6-way image classification set "data" from GitHub (spandan3/smart-waste-classifier); label vocabulary: cardboard, glass, metal, paper, plastic, trash.

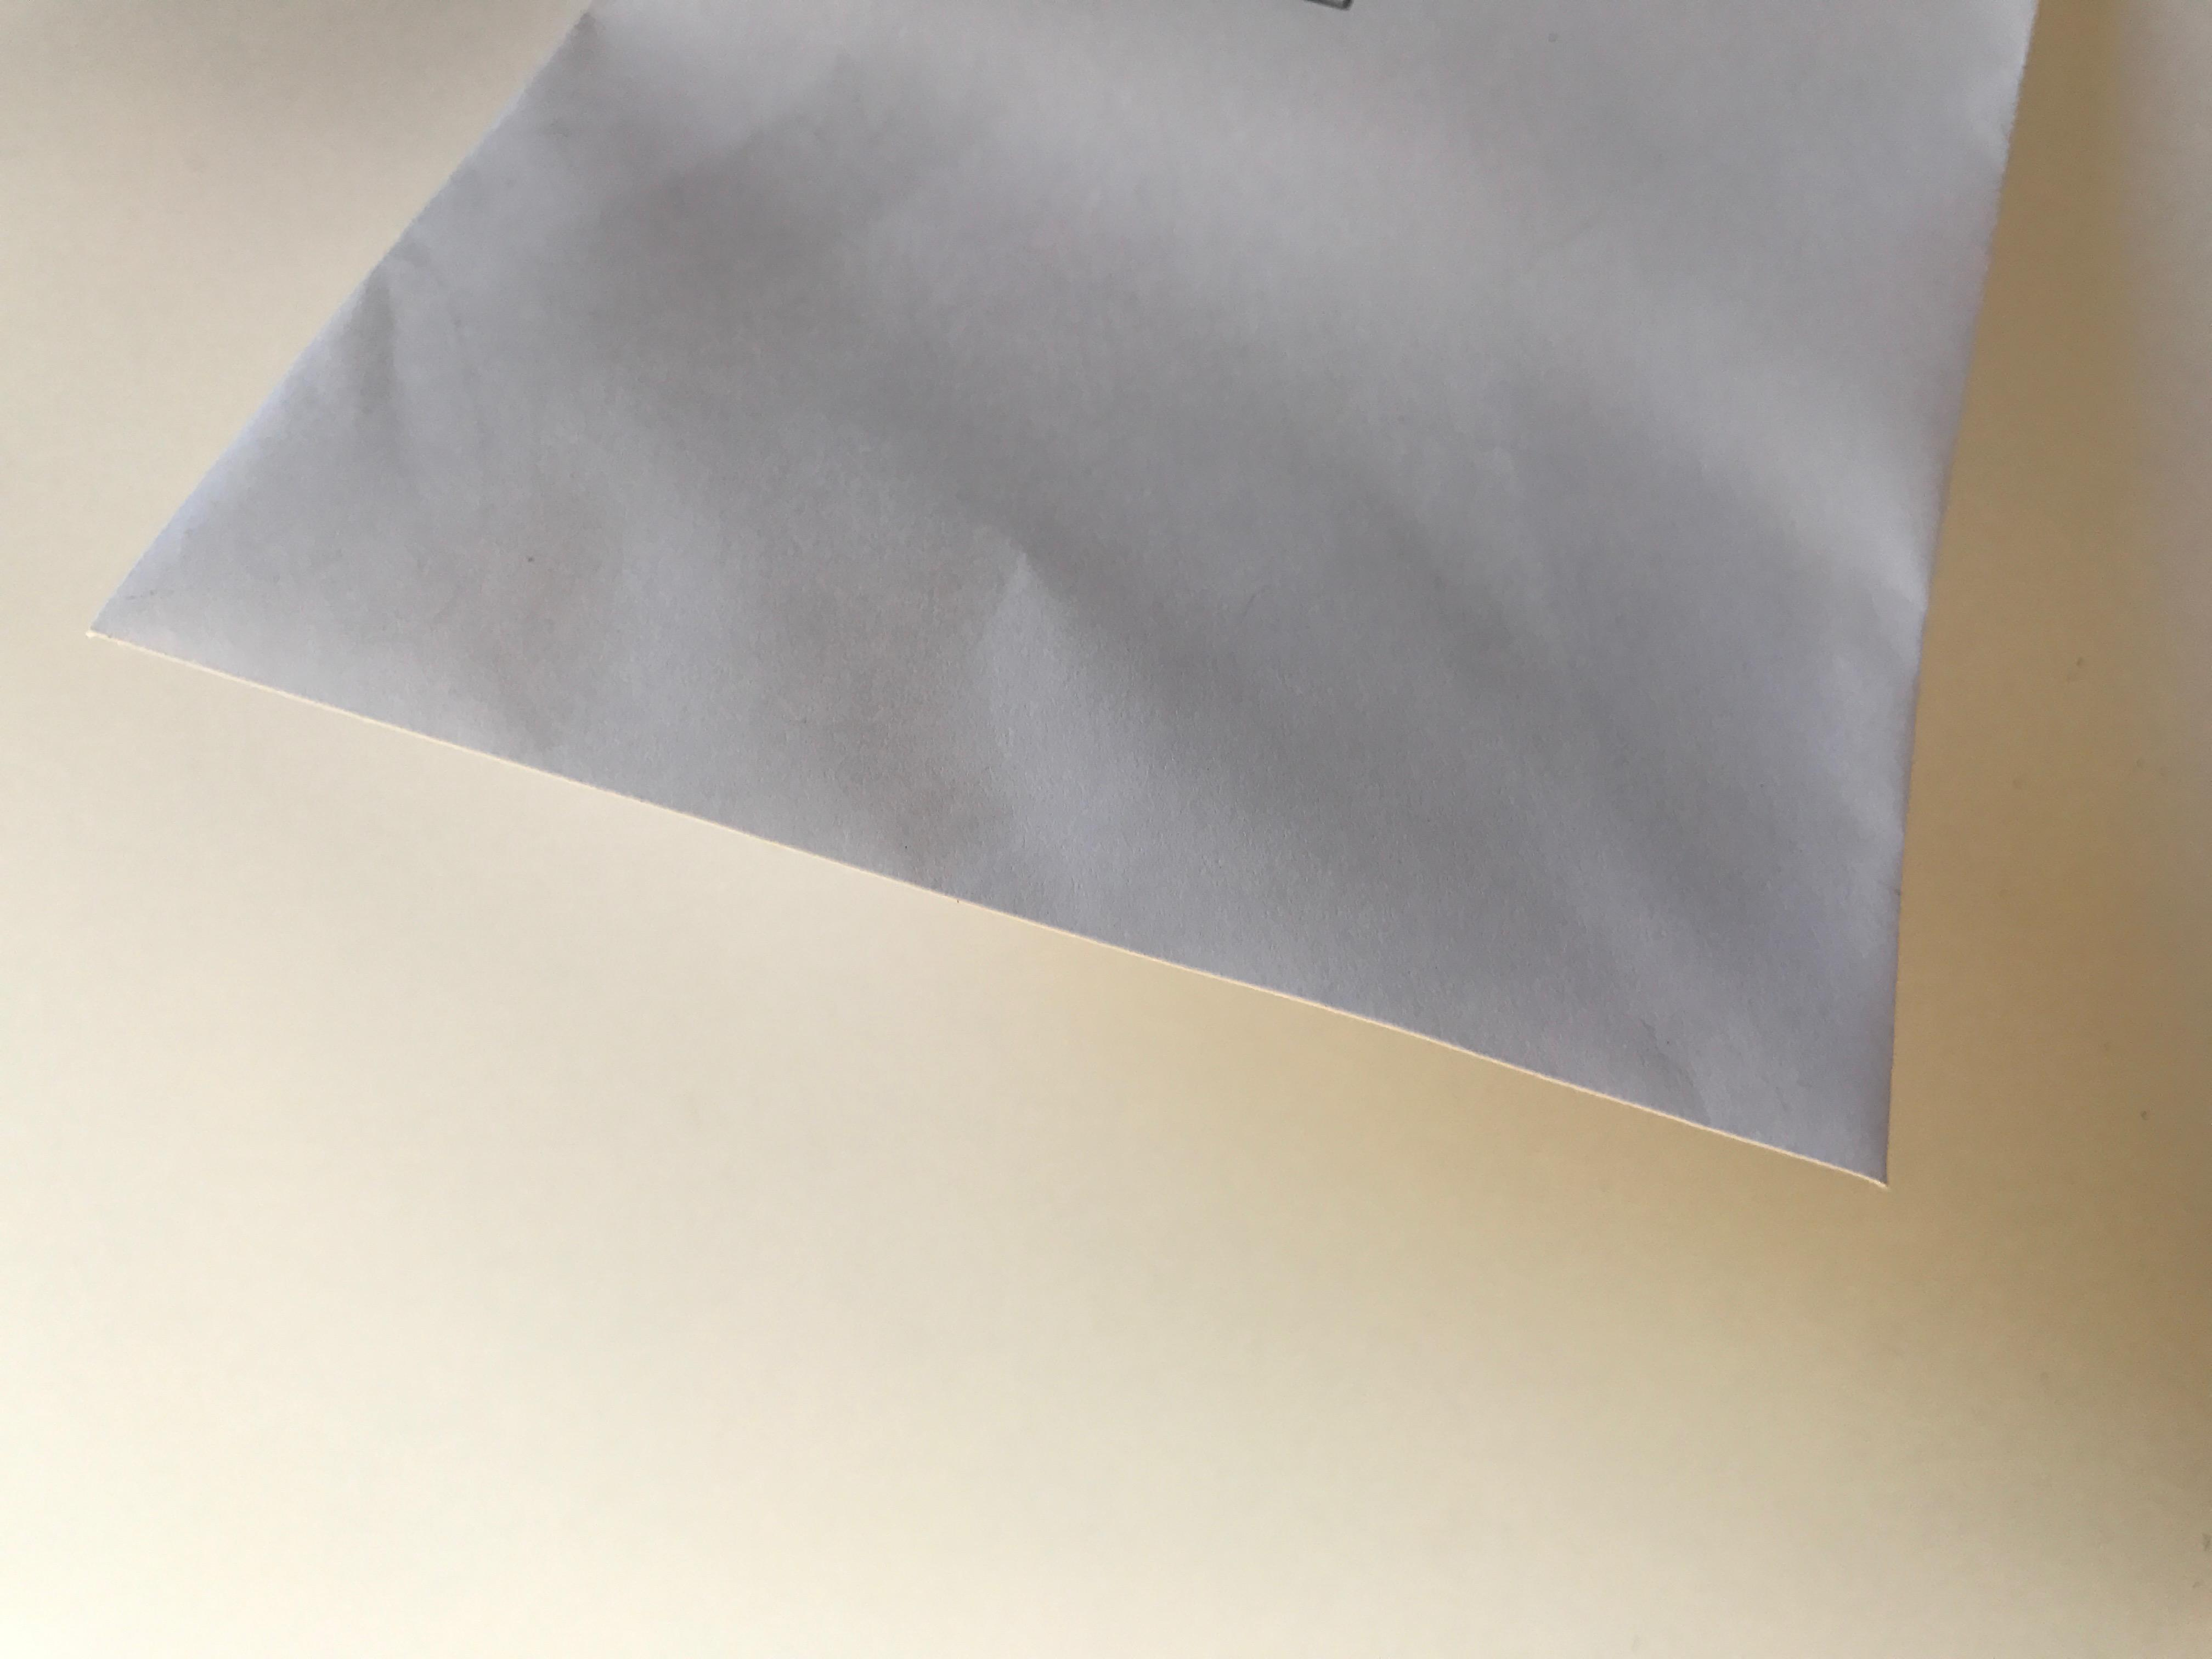
Label: paper

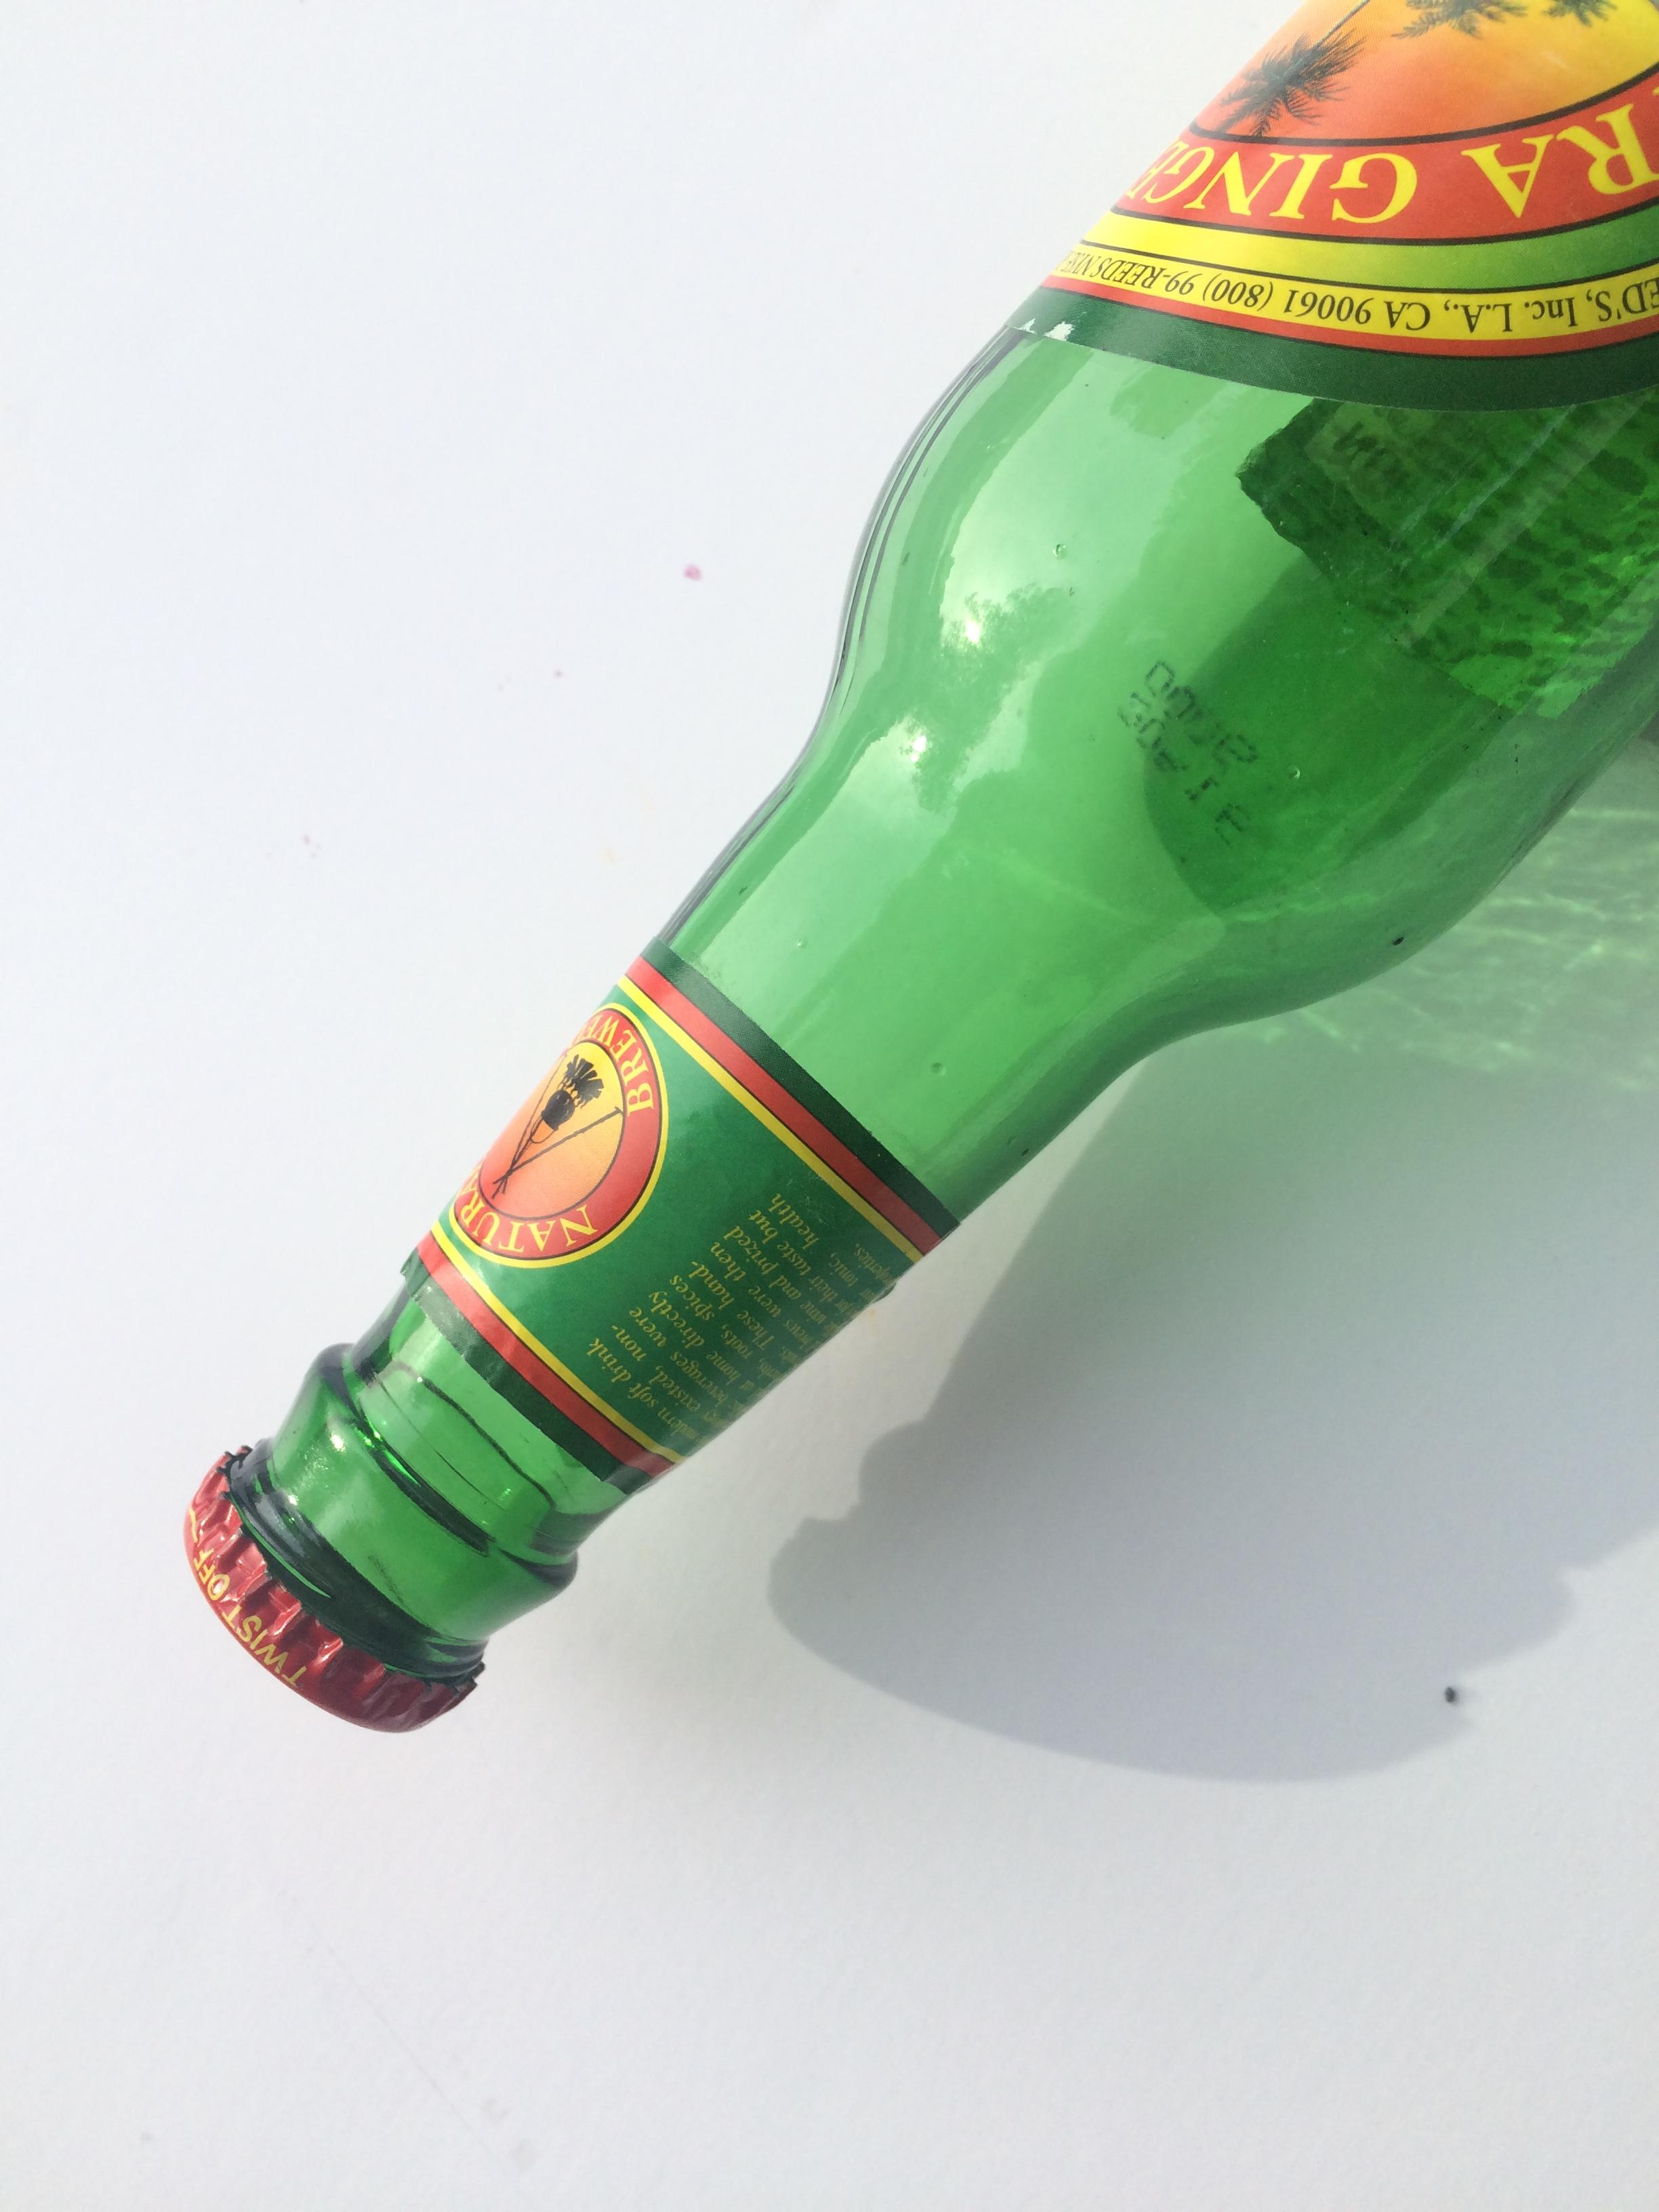
Label: glass

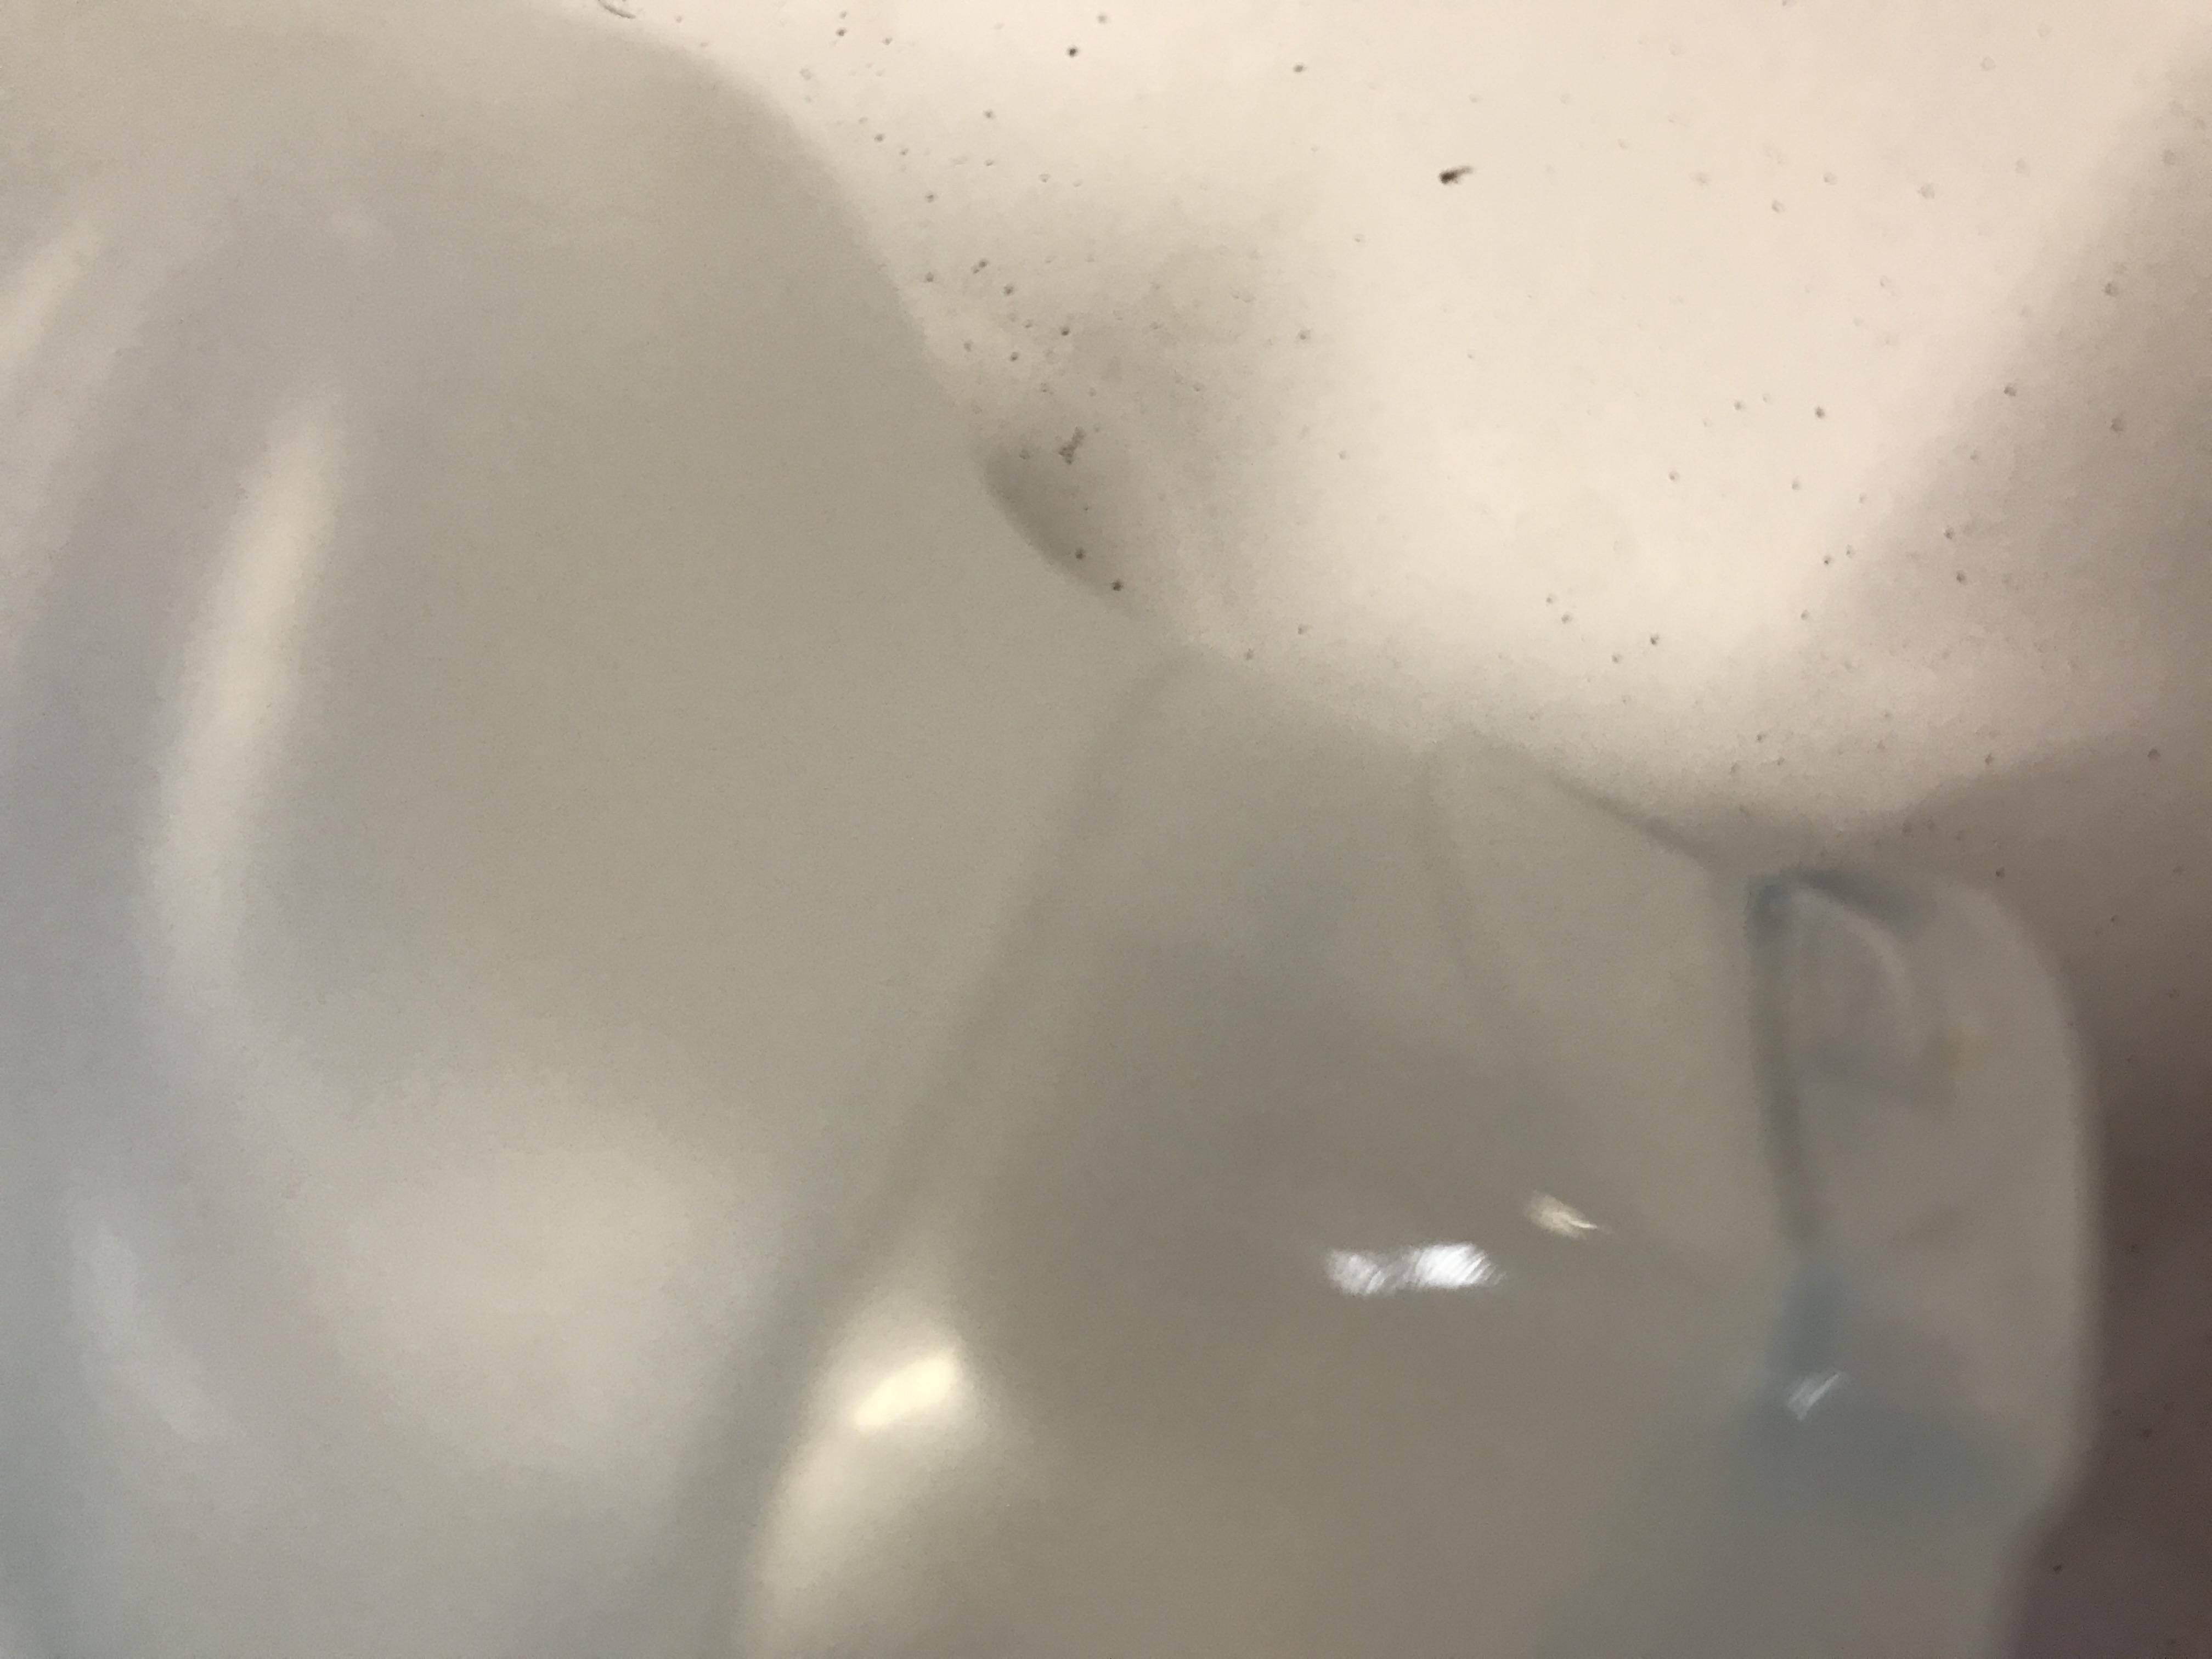
Label: plastic

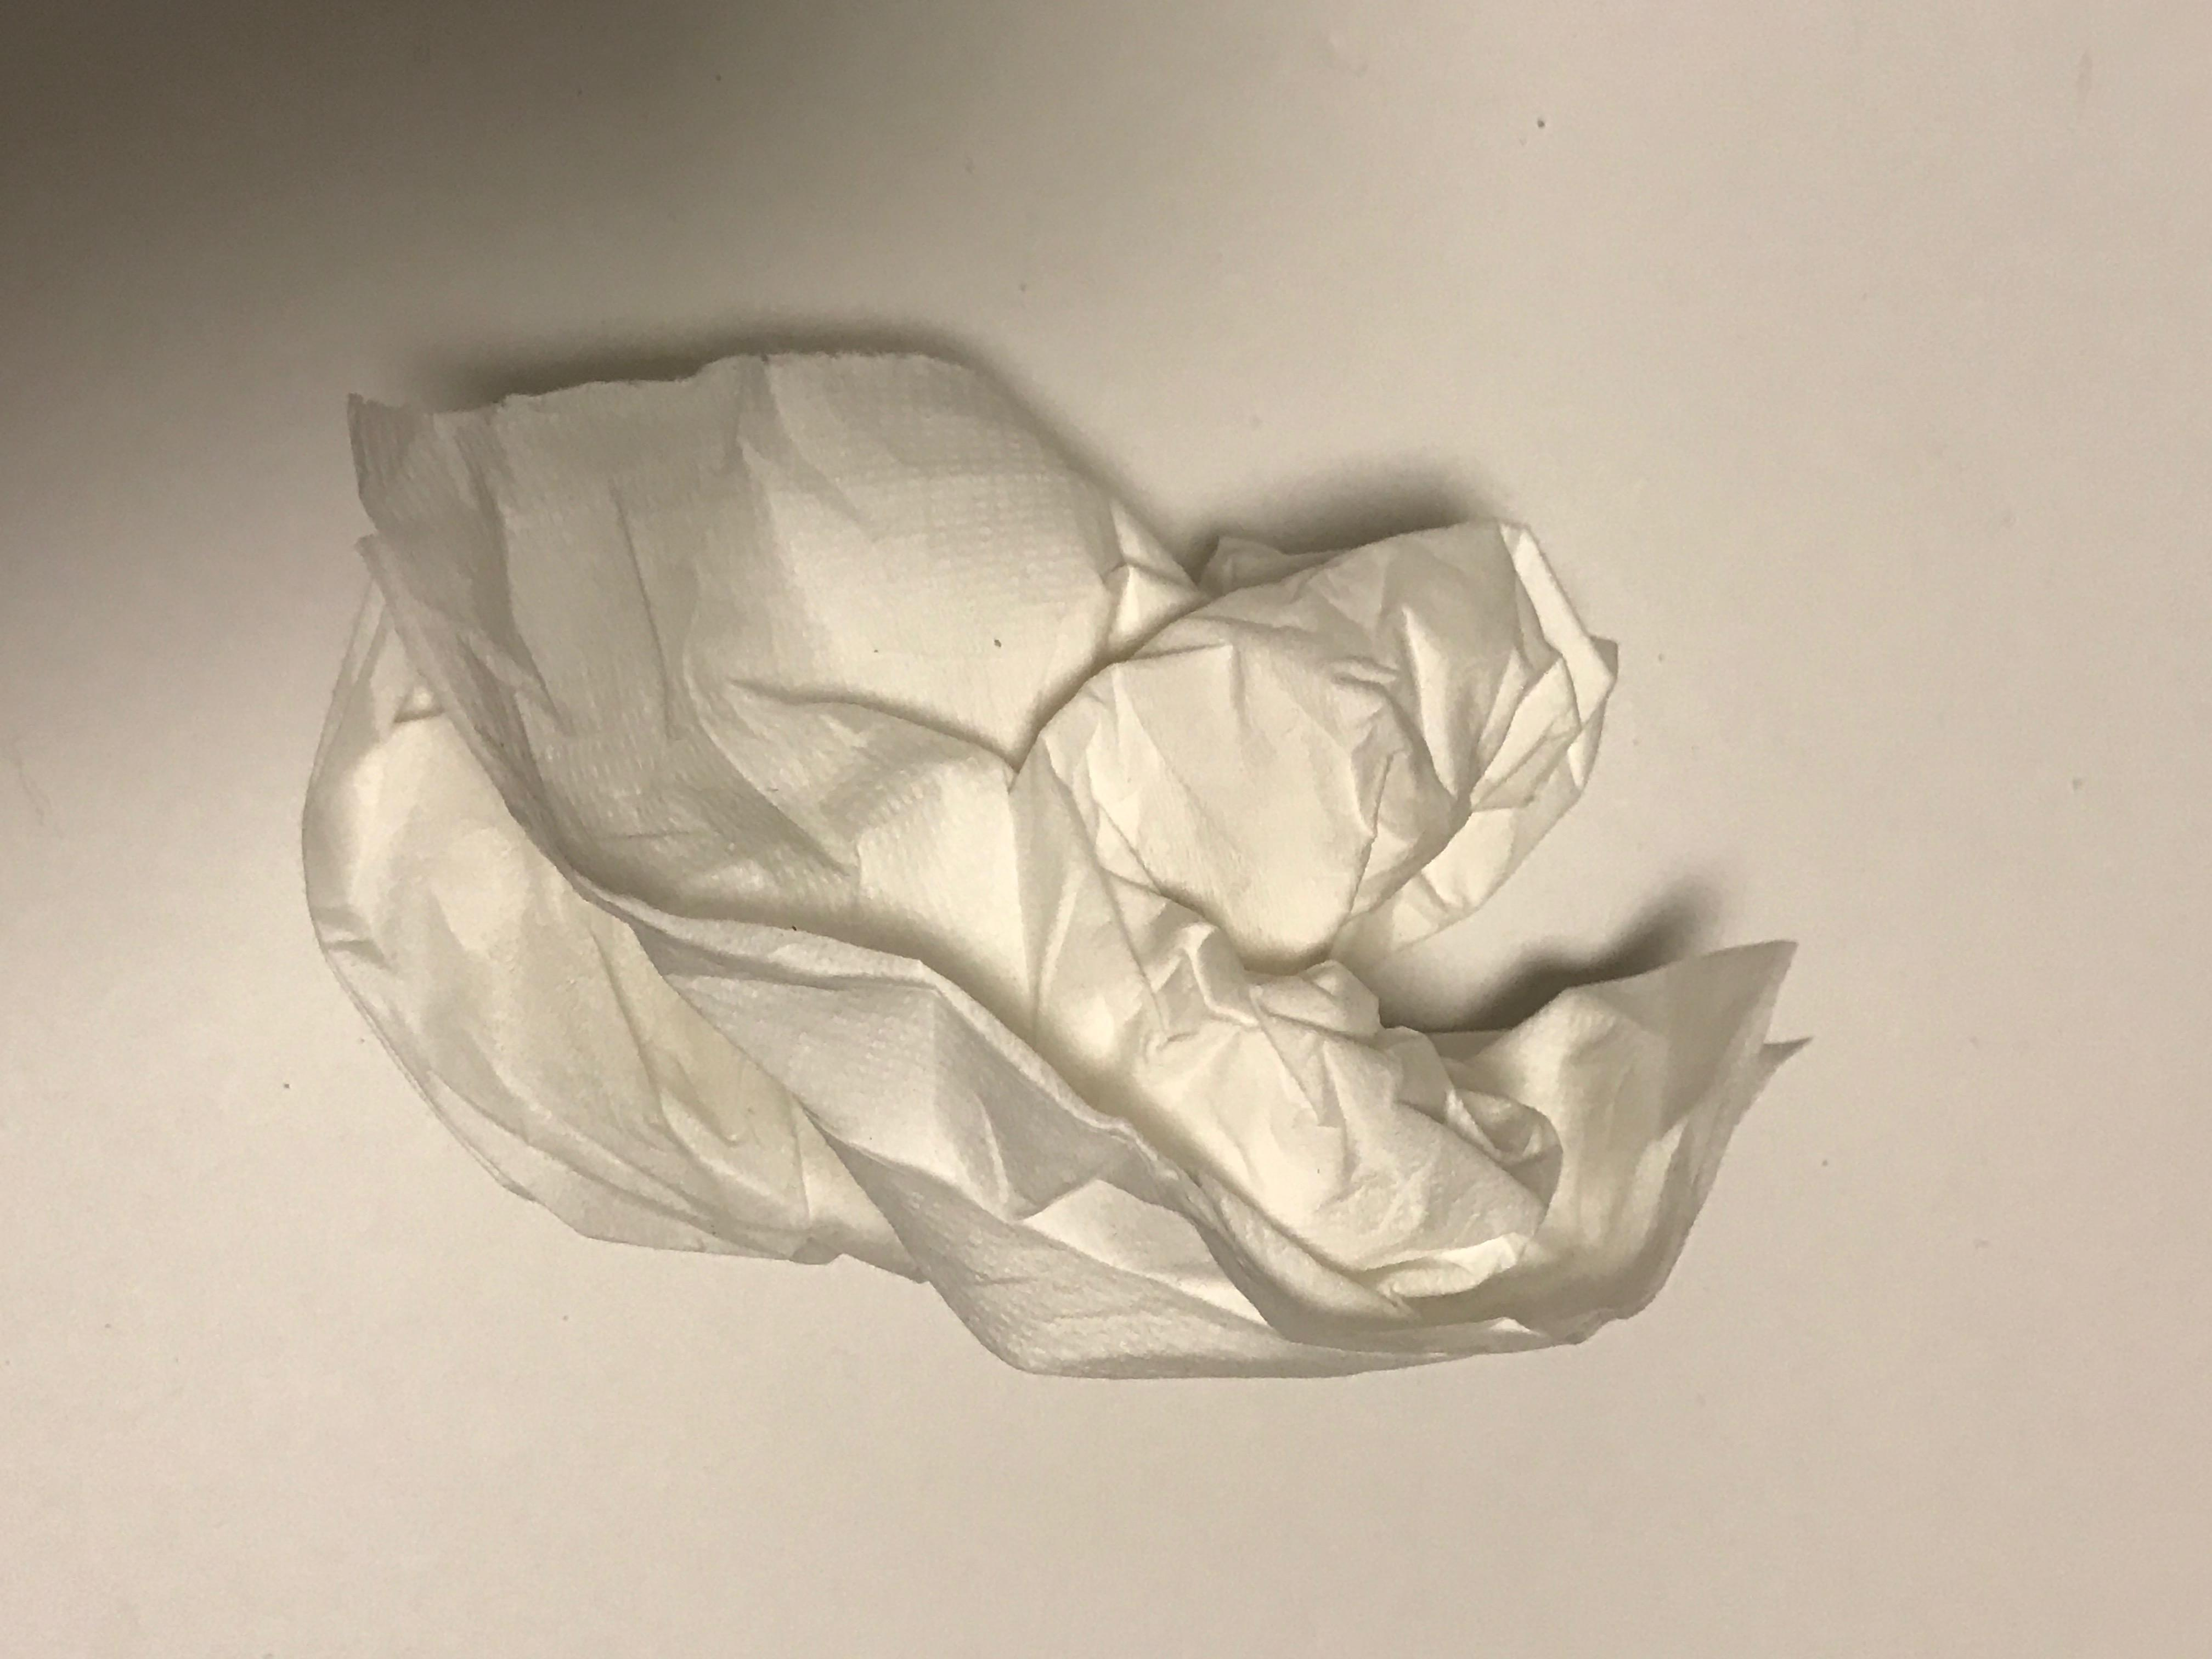
Label: trash

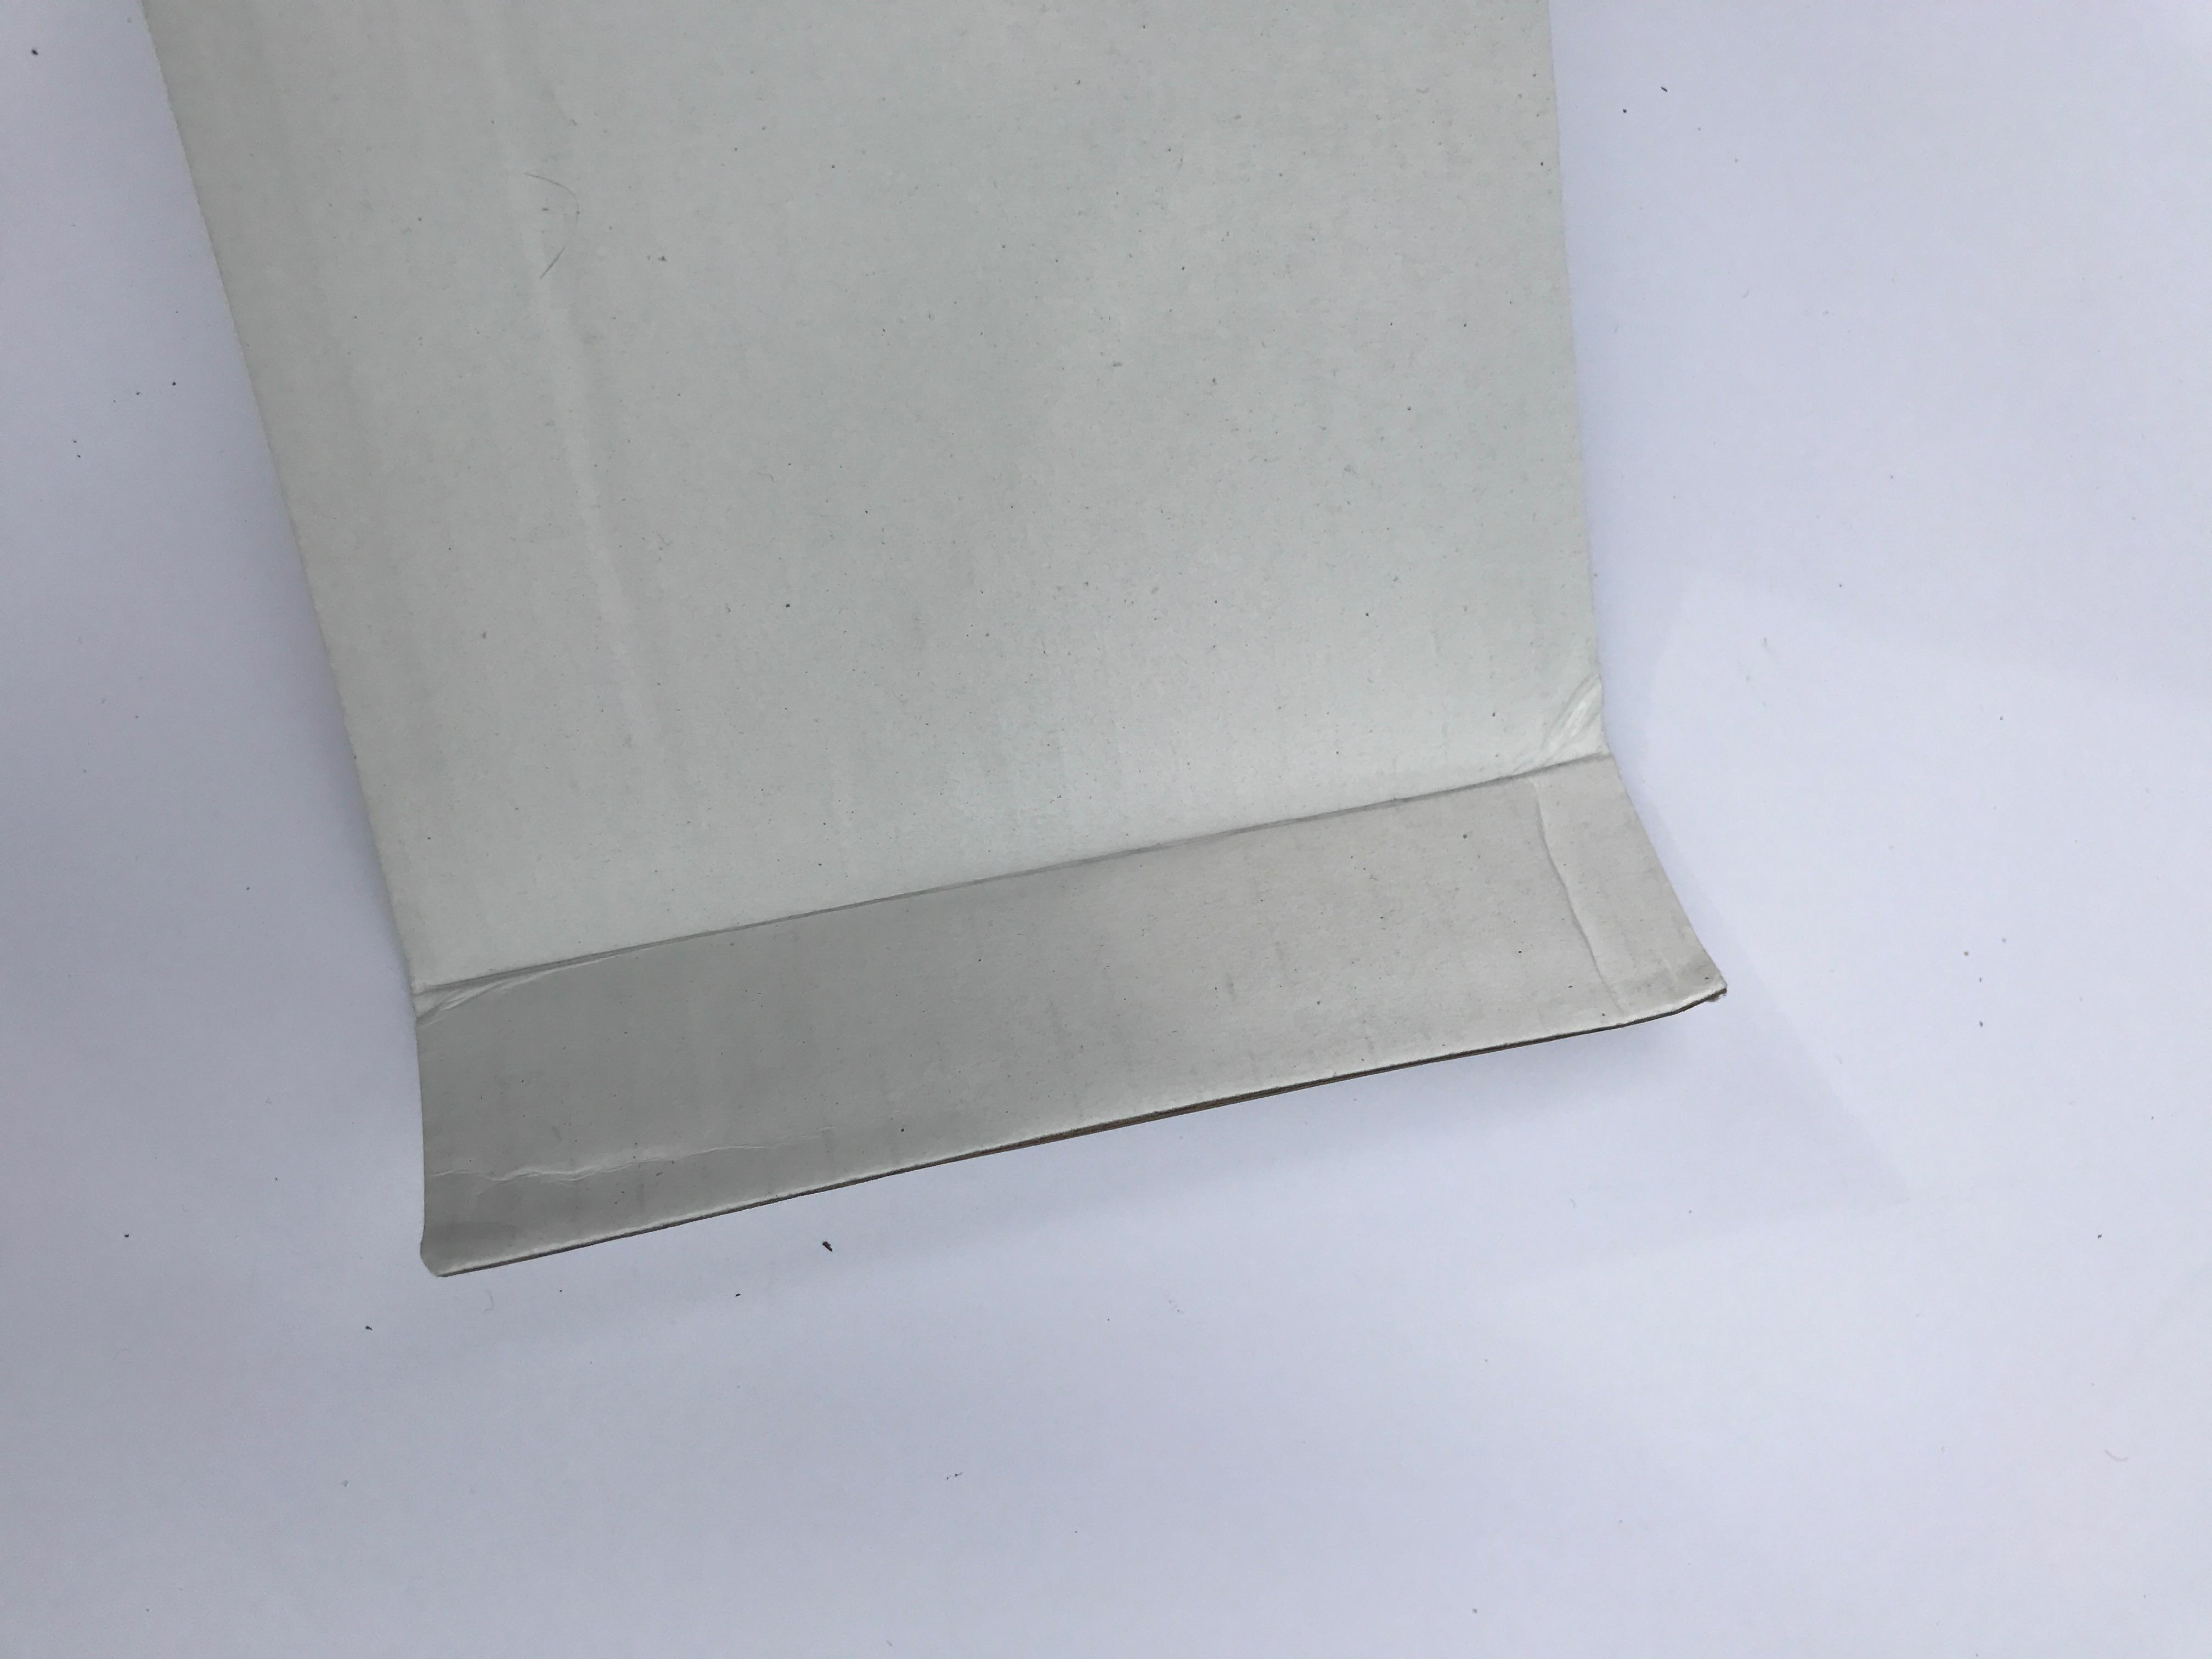
Label: cardboard

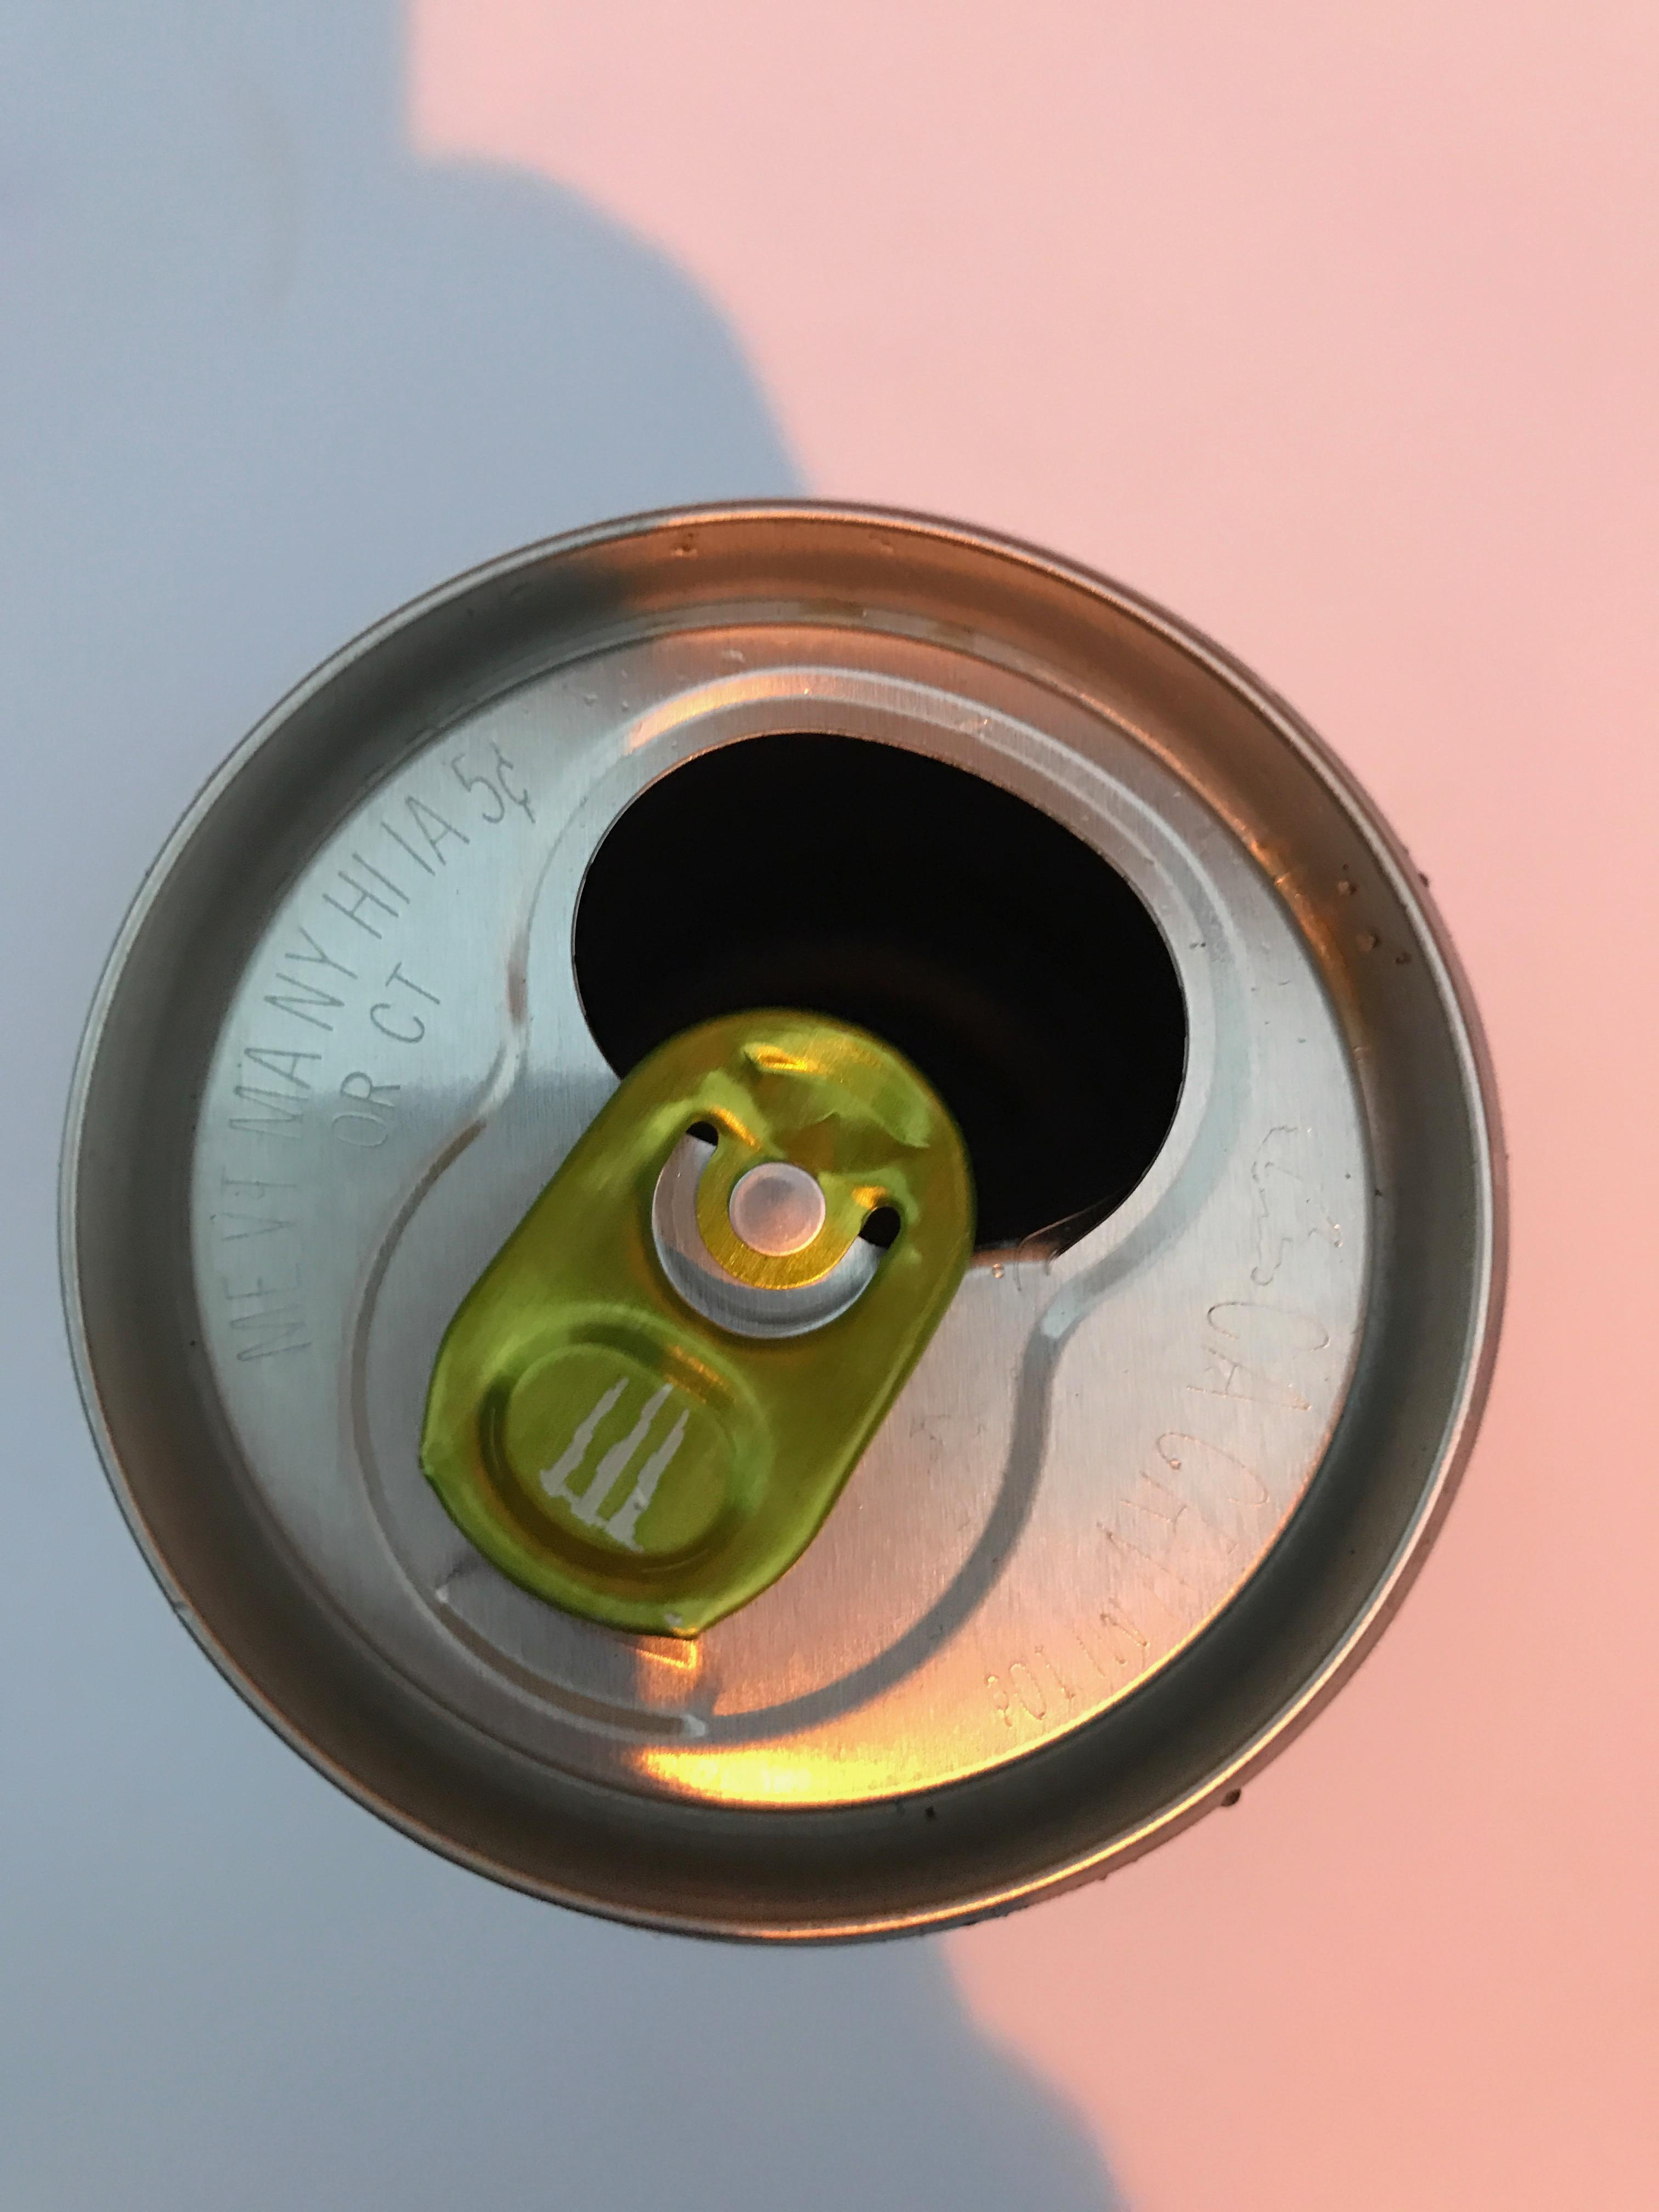
Label: metal
